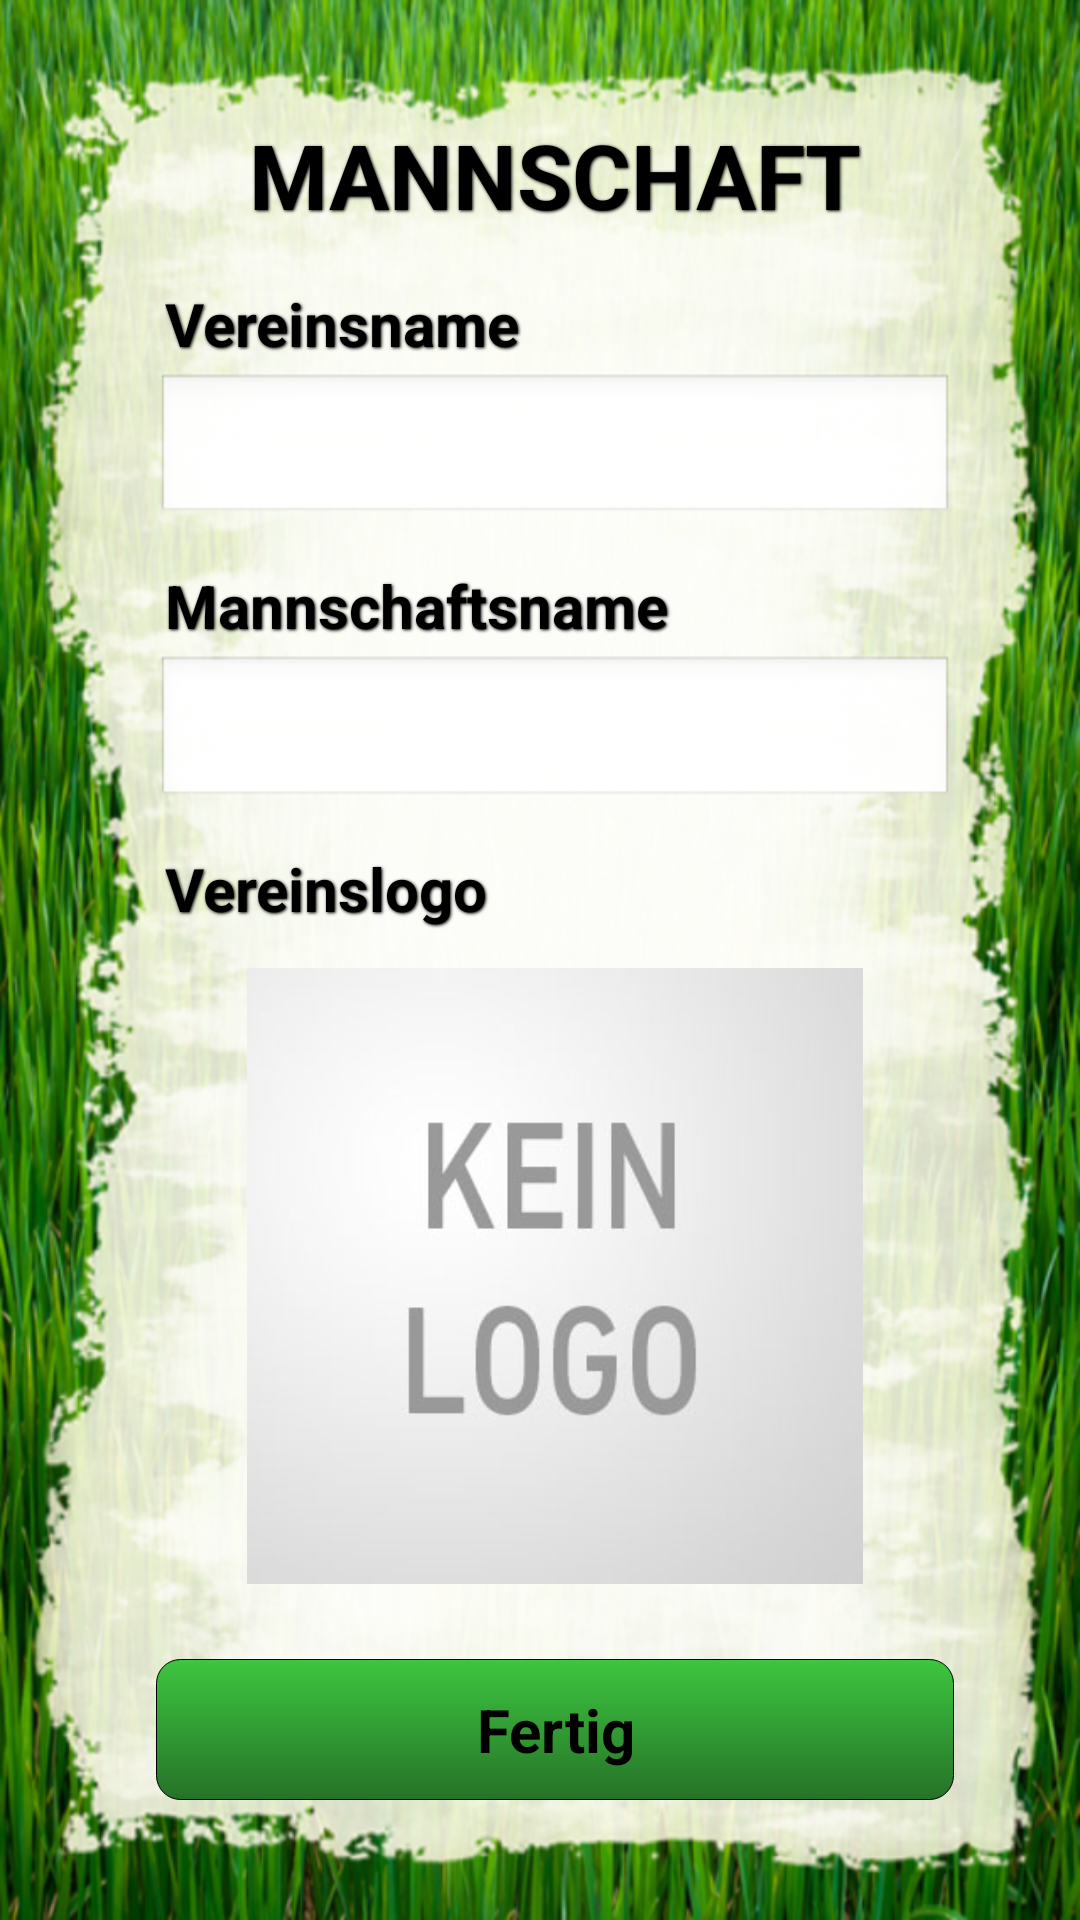

The Android layout XML behind this screen, and the referenced resources:
<!-- AndroidManifest.xml: application theme AppTheme -->
<!-- res/layout/activity_mannschaft.xml -->
<RelativeLayout xmlns:android="http://schemas.android.com/apk/res/android"
    xmlns:tools="http://schemas.android.com/tools"
    android:layout_width="match_parent"
    android:layout_height="match_parent"
    android:paddingBottom="@dimen/activity_vertical_margin"
    android:paddingLeft="@dimen/activity_horizontal_marginLeft"
    android:paddingRight="@dimen/activity_horizontal_marginRight"
    android:paddingTop="@dimen/activity_vertical_margin"
    android:background="@drawable/bg"
    tools:context="de.szut.statistikapp.activities.NewKategorieActivity" >

    <RelativeLayout
        android:id="@+id/header"
        android:layout_width="match_parent"
        android:layout_height="wrap_content"
        android:layout_alignParentTop="true"
        android:gravity="center" >

        <TextView
            android:id="@+id/mannschaftÜberschrift"
            android:text="@string/ueberschrift_mannschaft"
            style="@style/seitenueberschrift" />
    </RelativeLayout>

    <RelativeLayout
        android:id="@+id/footer"
        android:layout_width="match_parent"
        android:layout_height="wrap_content"
        android:layout_alignParentBottom="true"
        android:gravity="center" >

        <Button
            android:id="@+id/addbutton"
            android:text="@string/fertig"
            android:onClick="fertig_Click"
            android:background="@drawable/default_button"
            style="@style/defaultButtonStyle"/>
    </RelativeLayout>

    <LinearLayout
        android:id="@+id/body"
        android:layout_below="@id/header"
        android:layout_above="@id/footer"
        android:orientation="vertical"
        android:layout_height="match_parent"
        android:layout_width="match_parent"
        android:paddingBottom="20dp">

        <TextView
            android:text="@string/vereinsname"
            style="@style/unterueberschrift"/>

        <EditText
            android:id="@+id/vereinsname"
            android:layout_weight="1"
            android:layout_height="0dp"
            android:singleLine="true"
            android:inputType="text|textCapWords"
            android:layout_width="match_parent"/>

        <TextView
            android:text="@string/mannschaftsname"
            style="@style/unterueberschrift"/>

        <EditText
            android:id="@+id/mannschaftsname"
            android:layout_weight="1"
            android:layout_height="0dp"
            android:singleLine="true"
            android:inputType="text|textCapWords"
            android:layout_width="match_parent"/>


        <TextView
            android:text="@string/vereinslogo"
            style="@style/unterueberschrift"/>


        <ImageView
            android:id="@+id/vereinslogo"
            android:src="@drawable/defaultvereinslogo"
            android:layout_marginTop="10dp"
            android:layout_gravity="center_horizontal"
            android:layout_width="fill_parent"
            android:layout_height="0dp"
            android:layout_weight="4"/>

    </LinearLayout>

</RelativeLayout>
<!-- resources referenced by this layout -->
<resources>
  <dimen name="activity_horizontal_marginLeft">52dp</dimen>
  <dimen name="activity_horizontal_marginRight">42dp</dimen>
  <dimen name="activity_vertical_margin">35dp</dimen>
  <!-- drawable bg: png bitmap (drawable-hdpi, 482584 bytes) -->
  <!-- drawable default_button (drawable) -->
  <?xml version="1.0" encoding="utf-8"?>
  <selector xmlns:android="http://schemas.android.com/apk/res/android">
  
      <item>
          <shape>
              <gradient android:startColor="#3DC63F" android:endColor="#267228" android:angle="270" />
              <stroke   android:width="1px"          android:color="#000000" />
              <corners android:bottomLeftRadius="8dp"
                  android:bottomRightRadius="8dp"
                  android:topLeftRadius="8dp"
                  android:topRightRadius="8dp"/>
              <padding  android:left="10dp"  android:top="10dp" android:right="10dp" android:bottom="10dp" />
          </shape>
      </item>
  
  </selector>
  <!-- drawable defaultvereinslogo: jpg bitmap (drawable-xxhdpi, 30767 bytes) -->
  <string name="fertig">Fertig</string>
  <string name="mannschaftsname">Mannschaftsname</string>
  <string name="ueberschrift_mannschaft">MANNSCHAFT</string>
  <string name="vereinslogo">Vereinslogo</string>
  <string name="vereinsname">Vereinsname</string>
  <style name="defaultButtonStyle">
          <item name="android:layout_width">fill_parent</item>
          <item name="android:layout_height">wrap_content</item>
          <item name="android:layout_marginTop">5dp</item>
          <item name="android:layout_marginBottom">5dp</item>
          <item name="android:textColor">#000000</item>
          <item name="android:textSize">20sp</item>
          <item name="android:textStyle">bold</item>
          <item name="android:gravity">center</item>
          <item name="android:ellipsize">end</item>
          <item name="android:singleLine">true</item>
      </style>
  <style name="seitenueberschrift">
          <item name="android:layout_width">fill_parent</item>
          <item name="android:layout_height">wrap_content</item>
          <item name="android:textColor">#000000</item>
          <item name="android:layout_margin">3dp</item>
          <item name="android:textSize">30sp</item>
          <item name="android:textStyle">bold</item>
          <item name="android:shadowColor">#000000</item>
          <item name="android:shadowDx">1</item>
          <item name="android:shadowDy">1</item>
          <item name="android:shadowRadius">2</item>
          <item name="android:gravity">center</item>
      </style>
  <style name="unterueberschrift">
          <item name="android:layout_width">fill_parent</item>
          <item name="android:layout_height">wrap_content</item>
          <item name="android:textColor">#000000</item>
          <item name="android:layout_margin">3dp</item>
          <item name="android:textSize">20sp</item>
          <item name="android:textStyle">bold</item>
          <item name="android:shadowColor">#000000</item>
          <item name="android:shadowDx">1</item>
          <item name="android:shadowDy">1</item>
          <item name="android:shadowRadius">2</item>
          <item name="android:gravity">left</item>
          <item name="android:paddingTop">10dp</item>
          <item name="android:ellipsize">end</item>
          <item name="android:singleLine">true</item>
      </style>
  <style name="AppTheme" parent="AppBaseTheme">
          
      </style>
  <style name="AppBaseTheme" parent="android:Theme.Light">
          
      </style>
</resources>
